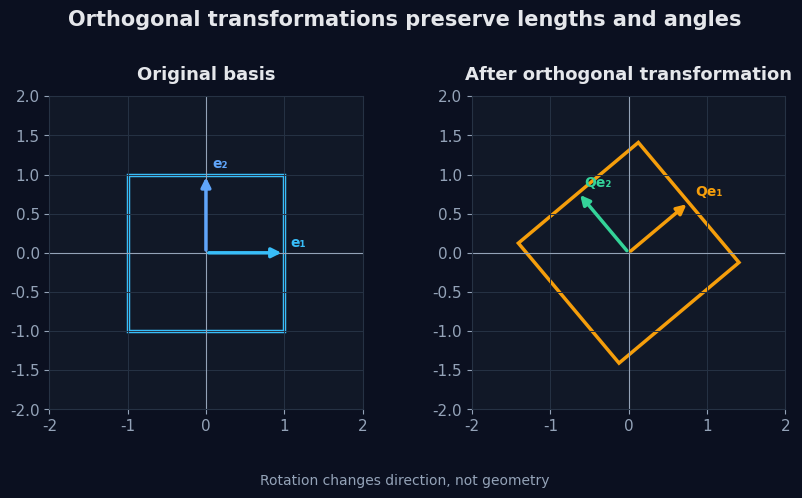
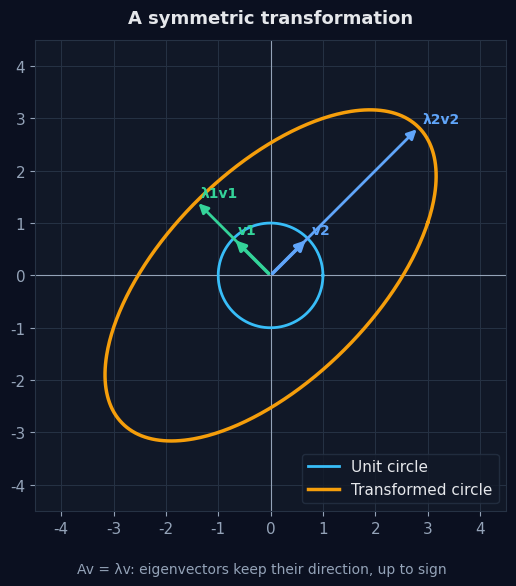
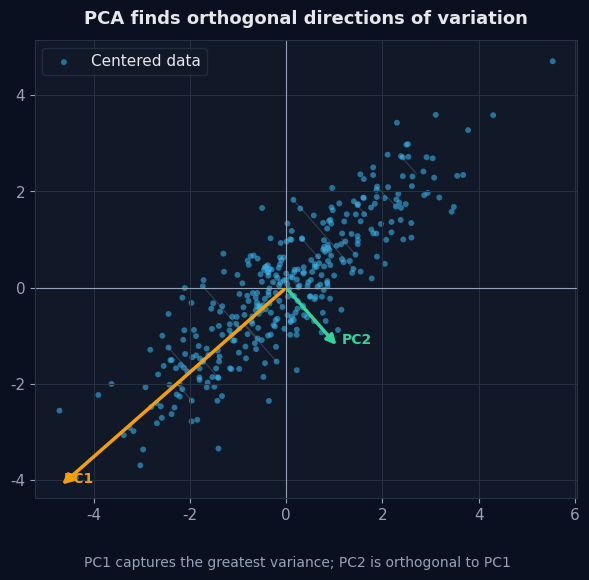

These charts were generated, in order, by the following Python code:
import numpy as np
import matplotlib.pyplot as plt
from matplotlib.patches import Polygon

# -------------------------------------------------
# The Missing Link visual style
# -------------------------------------------------
BG = "#0B1020"
PANEL = "#111827"
GRID = "#263244"
WHITE = "#E5E7EB"
MUTED = "#94A3B8"
CYAN = "#38BDF8"
BLUE = "#60A5FA"
ORANGE = "#F59E0B"
GREEN = "#34D399"

plt.rcParams.update({
    "figure.facecolor": BG,
    "axes.facecolor": PANEL,
    "savefig.facecolor": BG,
    "text.color": WHITE,
    "axes.labelcolor": WHITE,
    "xtick.color": MUTED,
    "ytick.color": MUTED,
    "font.family": "DejaVu Sans",
    "font.size": 11,
    "axes.titleweight": "bold",
})

def style_ax(ax, title):
    ax.set_title(title, color=WHITE, pad=12, fontsize=13)
    ax.grid(True, color=GRID, linewidth=0.7)
    ax.axhline(0, color=MUTED, linewidth=0.8)
    ax.axvline(0, color=MUTED, linewidth=0.8)
    ax.set_aspect("equal", adjustable="box")
    for spine in ax.spines.values():
        spine.set_color(GRID)

def arrow(ax, start, end, color, label=None, lw=2.5):
    ax.annotate(
        "",
        xy=end,
        xytext=start,
        arrowprops=dict(
            arrowstyle="-|>",
            color=color,
            lw=lw,
            mutation_scale=14
        )
    )
    if label:
        ax.text(
            end[0] + 0.08,
            end[1] + 0.08,
            label,
            color=color,
            fontsize=10,
            weight="bold"
        )

def save_fig(fig, filename):
    fig.savefig(
        filename,
        dpi=220,
        bbox_inches="tight",
        pad_inches=0.18
    )
    plt.close(fig)
    print(f"Saved: {filename}")


# =================================================
# FIGURE 1: Orthogonal transformation preserves shape
# =================================================
theta = np.deg2rad(40)

Q = np.array([
    [np.cos(theta), -np.sin(theta)],
    [np.sin(theta),  np.cos(theta)]
])

square = np.array([
    [-1, -1],
    [ 1, -1],
    [ 1,  1],
    [-1,  1]
])

rotated = square @ Q.T

# Increased height and added subplots_adjust to prevent title overlaps
fig, axes = plt.subplots(1, 2, figsize=(10, 5.4))
fig.subplots_adjust(top=0.76, bottom=0.18)

for ax in axes:
    ax.set_xlim(-2, 2)
    ax.set_ylim(-2, 2)

style_ax(axes[0], "Original basis")
style_ax(axes[1], "After orthogonal transformation")

axes[0].add_patch(
    Polygon(square, closed=True, fill=False,
            edgecolor=CYAN, linewidth=2.5)
)
axes[1].add_patch(
    Polygon(rotated, closed=True, fill=False,
            edgecolor=ORANGE, linewidth=2.5)
)

# Original perpendicular unit vectors
arrow(axes[0], [0, 0], [1, 0], CYAN, "e₁")
arrow(axes[0], [0, 0], [0, 1], BLUE, "e₂")

# Rotated vectors
e1_rot = Q @ np.array([1, 0])
e2_rot = Q @ np.array([0, 1])

arrow(axes[1], [0, 0], e1_rot, ORANGE, "Qe₁")
arrow(axes[1], [0, 0], e2_rot, GREEN, "Qe₂")

fig.suptitle(
    "Orthogonal transformations preserve lengths and angles",
    fontsize=15, color=WHITE, weight="bold", y=0.92
)
fig.text(
    0.5, 0.04,
    "Rotation changes direction, not geometry",
    ha="center", color=MUTED, fontsize=10
)

save_fig(fig, "figure1_orthogonal_transformation.png")


# =================================================
# FIGURE 2: Eigenvectors of a symmetric matrix
# =================================================
A = np.array([
    [3.0, 1.0],
    [1.0, 3.0]
])

eigenvalues, eigenvectors = np.linalg.eigh(A)

# Unit circle and its image under A
t = np.linspace(0, 2*np.pi, 400)
circle = np.vstack([np.cos(t), np.sin(t)])
ellipse = A @ circle

fig, ax = plt.subplots(figsize=(6.8, 6.2))
fig.subplots_adjust(top=0.88, bottom=0.12)
ax.set_xlim(-4.5, 4.5)
ax.set_ylim(-4.5, 4.5)
style_ax(ax, "A symmetric transformation")

ax.plot(circle[0], circle[1],
        color=CYAN, linewidth=2,
        label="Unit circle")

ax.plot(ellipse[0], ellipse[1],
        color=ORANGE, linewidth=2.5,
        label="Transformed circle")

# Eigenvectors and their scaled images
for i, color in enumerate([GREEN, BLUE]):
    v = eigenvectors[:, i]
    Av = A @ v
    lam = eigenvalues[i]

    arrow(ax, [0, 0], v, color, f"v{i+1}")
    arrow(ax, [0, 0], Av, color, f"λ{i+1}v{i+1}", lw=2)

ax.legend(
    facecolor=PANEL,
    edgecolor=GRID,
    labelcolor=WHITE,
    loc="lower right"
)

fig.text(
    0.5, 0.02,
    "Av = λv: eigenvectors keep their direction, up to sign",
    ha="center", color=MUTED, fontsize=10
)

save_fig(fig, "figure2_symmetric_eigenvectors.png")


# =================================================
# FIGURE 3: PCA directions in correlated data
# =================================================
rng = np.random.default_rng(7)

# Create correlated 2D data
mean = np.array([0.0, 0.0])
cov = np.array([
    [3.0, 2.4],
    [2.4, 2.5]
])

X = rng.multivariate_normal(mean, cov, size=350)
X_centered = X - X.mean(axis=0)

# Covariance eigenvectors = principal directions
C = np.cov(X_centered, rowvar=False)
vals, vecs = np.linalg.eigh(C)

# Sort largest variance first
order = np.argsort(vals)[::-1]
vals = vals[order]
vecs = vecs[:, order]

pc1 = vecs[:, 0]
pc2 = vecs[:, 1]

# Projection onto first principal component
scores = X_centered @ pc1
X_proj = np.outer(scores, pc1)

fig, ax = plt.subplots(figsize=(7, 6.2))
fig.subplots_adjust(top=0.88, bottom=0.12)
style_ax(ax, "PCA finds orthogonal directions of variation")

ax.scatter(
    X_centered[:, 0],
    X_centered[:, 1],
    s=18, alpha=0.55,
    color=CYAN, edgecolors="none",
    label="Centered data"
)

# Show selected projections
for i in range(0, len(X_centered), 12):
    ax.plot(
        [X_centered[i, 0], X_proj[i, 0]],
        [X_centered[i, 1], X_proj[i, 1]],
        color=MUTED, alpha=0.28, linewidth=0.8
    )

scale1 = 3 * np.sqrt(vals[0])
scale2 = 3 * np.sqrt(vals[1])

arrow(ax, [0, 0], pc1 * scale1, ORANGE, "PC1")
arrow(ax, [0, 0], pc2 * scale2, GREEN, "PC2")

ax.legend(
    facecolor=PANEL,
    edgecolor=GRID,
    labelcolor=WHITE,
    loc="upper left"
)

fig.text(
    0.5, 0.02,
    "PC1 captures the greatest variance; PC2 is orthogonal to PC1",
    ha="center", color=MUTED, fontsize=10
)

save_fig(fig, "figure3_pca_directions.png")
